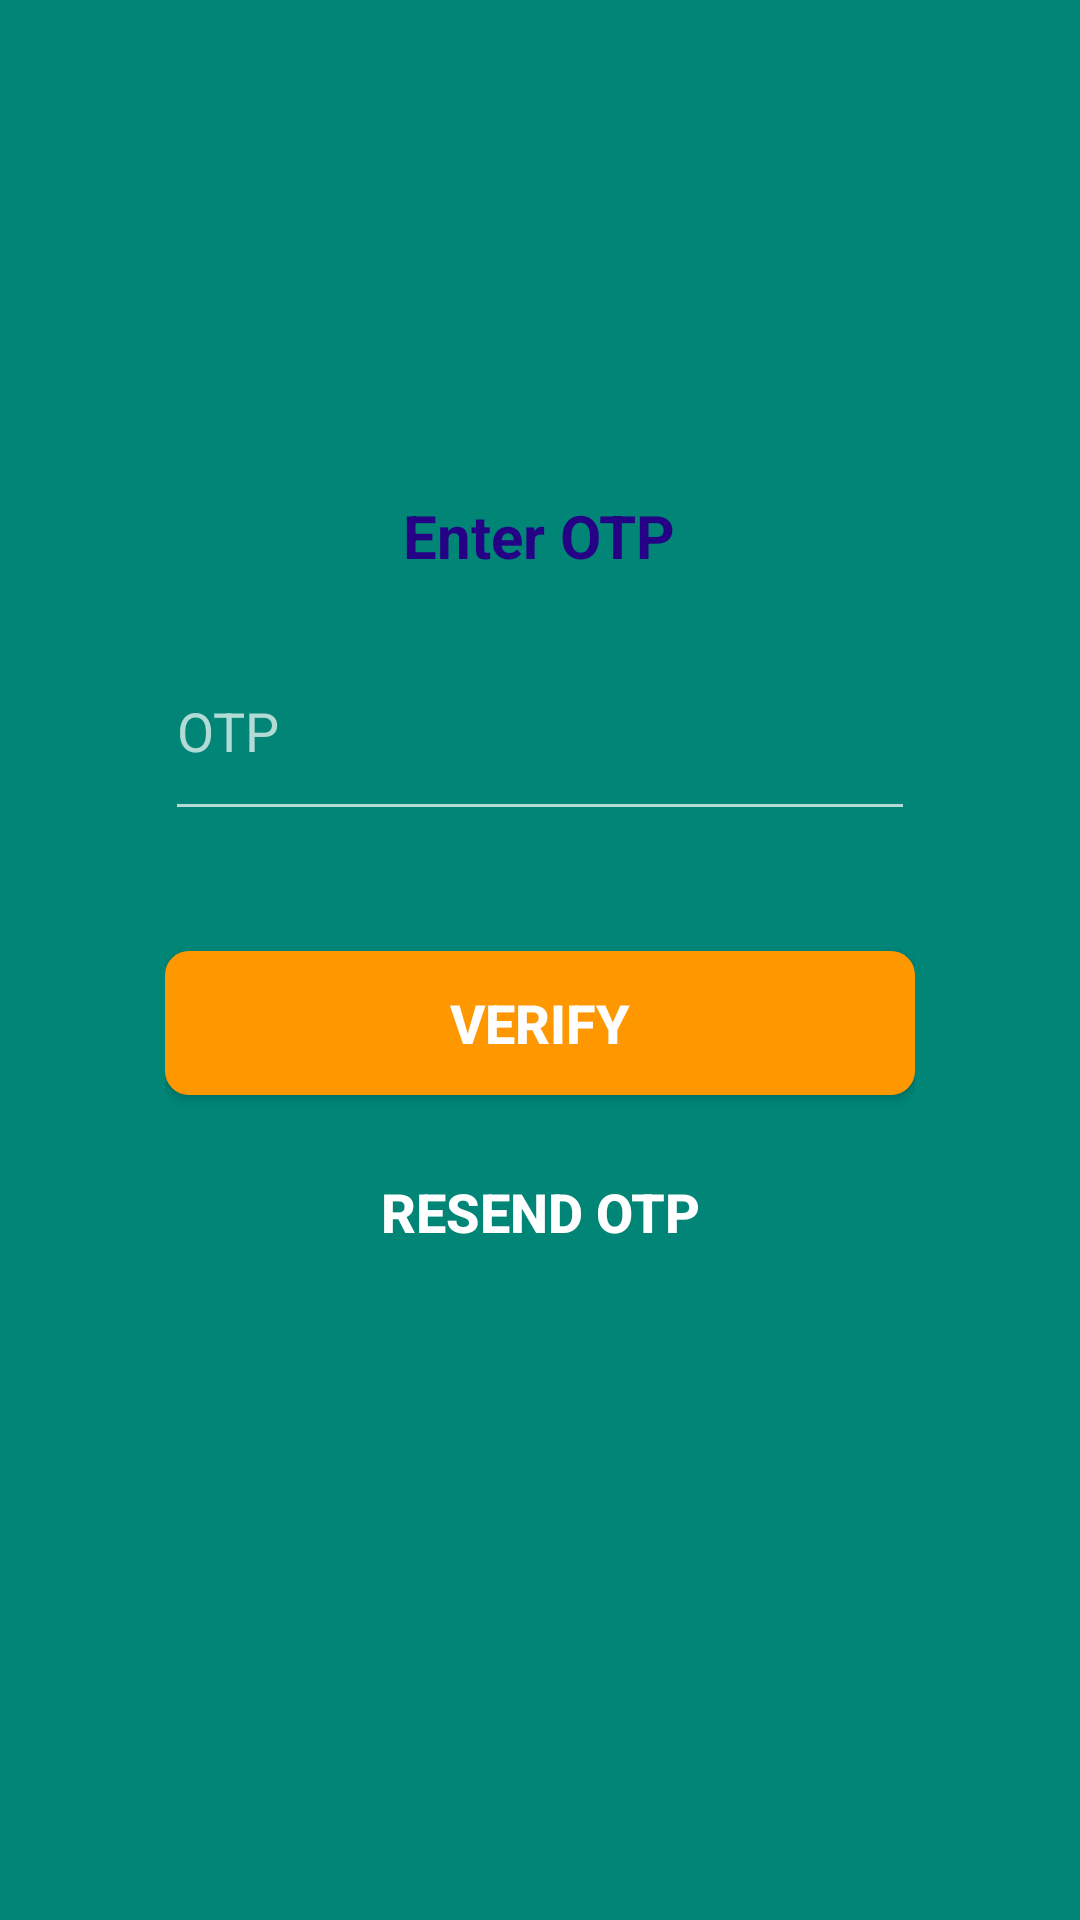

Produce the Android XML layout that renders to this screen, including the resource entries it uses.
<!-- AndroidManifest.xml: application theme AppTheme -->
<!-- res/layout/activity_seller_send_otp.xml -->
<?xml version="1.0" encoding="utf-8"?>
<androidx.constraintlayout.widget.ConstraintLayout xmlns:android="http://schemas.android.com/apk/res/android"
    xmlns:app="http://schemas.android.com/apk/res-auto"
    xmlns:tools="http://schemas.android.com/tools"
    android:layout_width="match_parent"
    android:layout_height="match_parent"
    android:background="@color/colorPrimary"
    tools:context=".sellerSendOtp">

    <LinearLayout
        android:layout_width="280dp"
        android:layout_height="380dp"
        android:id="@+id/linearlayout"
        android:background="@drawable/btnblueish"
        android:orientation="vertical"
        app:layout_constraintEnd_toEndOf="parent"
        app:layout_constraintStart_toStartOf="parent"
        app:layout_constraintBottom_toBottomOf="parent"
        app:layout_constraintTop_toTopOf="parent"
        android:padding="15dp">

        <TextView
            android:layout_width="wrap_content"
            android:layout_height="wrap_content"
            android:text="Enter OTP"
            android:textSize="20sp"
            android:textColor="@color/darkblue"
            android:layout_gravity="center"
            android:layout_marginTop="20dp"
            android:textStyle="bold"/>

        <EditText
            android:layout_width="match_parent"
            android:layout_height="70dp"
            android:layout_marginTop="15dp"
            android:hint="OTP"
            android:ems="10"
            android:id="@+id/otpField"/>

        <Button
            android:layout_width="match_parent"
            android:layout_height="wrap_content"
            android:layout_marginTop="40dp"
            android:id="@+id/verifyOtpBtn"
            android:background="@drawable/btnorange"
            android:text="Verify"
            android:textSize="18sp"
            android:textStyle="bold"/>

        <Button
            android:layout_width="match_parent"
            android:layout_height="wrap_content"
            android:layout_marginTop="15dp"
            android:id="@+id/resendOtpBtn"
            android:background="@drawable/btnred"
            android:text="Resend Otp"
            android:textSize="18sp"
            android:textStyle="bold"/>

        <TextView
            android:layout_width="match_parent"
            android:layout_height="wrap_content"
            android:id="@+id/textOtp"
            android:layout_gravity="center"
            android:text=""
            android:textAlignment="center"
            android:layout_marginTop="15dp"
            android:textColor="@color/white"
            android:textStyle="italic"
            android:textSize="16sp"/>

    </LinearLayout>

</androidx.constraintlayout.widget.ConstraintLayout>
<!-- resources referenced by this layout -->
<resources>
  <color name="colorPrimary">#008577</color>
  <color name="darkblue">#250285</color>
  <color name="white">#FFFFFF</color>
  <!-- drawable btnorange (drawable) -->
  <?xml version="1.0" encoding="utf-8"?>
  <shape xmlns:android="http://schemas.android.com/apk/res/android">
  
      <solid android:color="@color/mySelectedColor"/>
      <corners android:radius="8dp"/>
  
  </shape>
  <style name="AppTheme" parent="@style/Theme.AppCompat">
          <item name="colorPrimary">@color/mySelectedColor</item>
          <item name="colorPrimaryDark">@color/black</item>
          <item name="colorAccent">@color/darkgray</item>
      </style>
  <color name="mySelectedColor">#FF9800</color>
  <color name="black">#000000</color>
  <color name="darkgray">#B2000000</color>
</resources>
